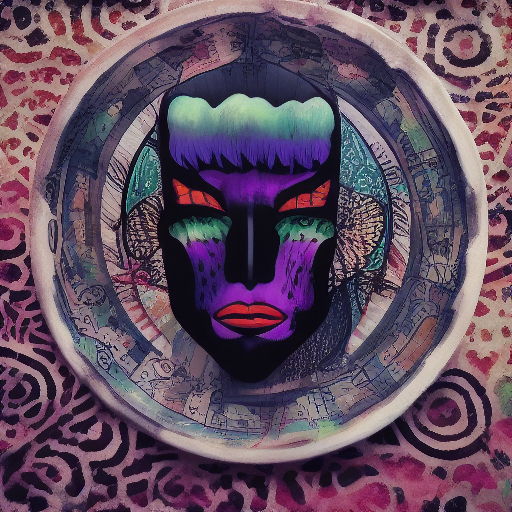
Generation parameters embedded in this image by AUTOMATIC1111 Stable Diffusion web UI or a fork of it (Forge, ...) (PNG 'parameters' text chunk):
aesthetic
Steps: 20, Sampler: Euler a, CFG scale: 7, Seed: 45135421, Size: 512x512, Model hash: 6ce0161689, Model: v1-5-pruned-emaonly